Run: headless pygame with SDL's dummy video driver; simulated clock (each Clock.tick advances the game by its frame time, no real sleeping); random seed 0; keys injected as events and as key.get_pressed() state; mouse plan: one left click at the window centre at the start of phase 2, then a move to the lower-right quarter at the start of phase 3.
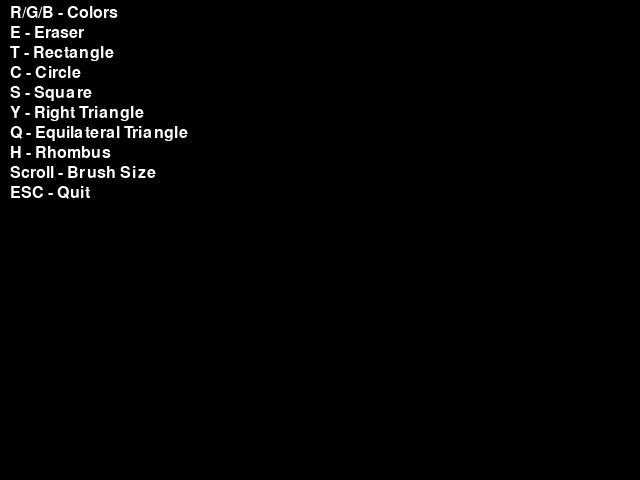
Frame 1 of 4 · flips 1–60 · no input
Frame 2 of 4 · flips 61–180 · clicked the window centre · tapped SPACE, RETURN · held RIGHT (→), D · screen unchanged from frame 1, image omitted
Frame 3 of 4 · flips 181–300 · moved the mouse to the lower-right quarter · held DOWN (↓), S · screen unchanged from frame 2, image omitted
Frame 4 of 4 · flips 301–420 · held LEFT (←), A, UP (↑), W · screen unchanged from frame 3, image omitted

The pygame program that drew these frames:

import pygame
import math



def main():
    pygame.init()
    screen = pygame.display.set_mode((640, 480))
    clock = pygame.time.Clock()

    radius = 5
    mode = 'blue'  
    drawing = False
    last_pos = None

    # Freehand strokes
    strokes = []

    # Shapes to store
    rectangles = []
    circles = []
    squares = []
    right_triangles = []
    equi_triangles = []
    rhombuses = []

    # Temporary start position for shapes
    start_pos = None

    while True:
        pressed = pygame.key.get_pressed()

        for event in pygame.event.get():
            if event.type == pygame.QUIT:
                return
            if event.type == pygame.KEYDOWN:

                # Quit
                if event.key == pygame.K_ESCAPE:
                    return

                # Color modes
                if event.key == pygame.K_r:
                    mode = 'red'
                elif event.key == pygame.K_g:
                    mode = 'green'
                elif event.key == pygame.K_b:
                    mode = 'blue'
                elif event.key == pygame.K_e:
                    mode = 'eraser'

                # Shapes
                elif event.key == pygame.K_t:
                    mode = 'rectangle'
                elif event.key == pygame.K_c:
                    mode = 'circle'
                elif event.key == pygame.K_s:
                    mode = 'square'
                elif event.key == pygame.K_y:
                    mode = 'right_triangle'
                elif event.key == pygame.K_q:
                    mode = 'equi_triangle'
                elif event.key == pygame.K_h:
                    mode = 'rhombus'

            # Mouse pressed
            if event.type == pygame.MOUSEBUTTONDOWN:
                if event.button == 1:
                    # Start drawing shapes
                    if mode in ('rectangle', 'circle', 'square',
                                'right_triangle', 'equi_triangle', 'rhombus'):
                        start_pos = event.pos
                    else:
                        # Freehand brush start
                        drawing = True
                        last_pos = event.pos

                # Brush size scroll
                elif event.button == 4:
                    radius = min(200, radius + 1)
                elif event.button == 5:
                    radius = max(1, radius - 1)

            # Mouse release
            if event.type == pygame.MOUSEBUTTONUP:
                if event.button == 1:
                    end = event.pos

                    # Finalize shapes
                    if start_pos is not None:
                        if mode == 'rectangle':
                            rectangles.append((start_pos, end))

                        elif mode == 'circle':
                            circles.append((start_pos, end))

                        elif mode == 'square':
                            squares.append((start_pos, end))

                        elif mode == 'right_triangle':
                            right_triangles.append((start_pos, end))

                        elif mode == 'equi_triangle':
                            equi_triangles.append((start_pos, end))

                        elif mode == 'rhombus':
                            rhombuses.append((start_pos, end))

                    # Reset shape temp
                    start_pos = None
                    drawing = False
                    last_pos = None

            # Freehand drawing
            if event.type == pygame.MOUSEMOTION and drawing and mode not in (
                'rectangle', 'circle', 'square',
                'right_triangle', 'equi_triangle', 'rhombus'):

                pos = event.pos
                if last_pos is not None:
                    strokes.append((last_pos, pos, radius, mode))
                last_pos = pos


        screen.fill((0, 0, 0))

        # Freehand lines
        for start, end, width, color_mode in strokes:
            drawLineBetween(screen, start, end, width, color_mode)

        # Render stored shapes
        for st, en in rectangles:
            drawRectangle(screen, st, en)
        for st, en in circles:
            drawCircle(screen, st, en)
        for st, en in squares:
            drawSquare(screen, st, en)
        for st, en in right_triangles:
            drawRightTriangle(screen, st, en)
        for st, en in equi_triangles:
            drawEquilateralTriangle(screen, st, en)
        for st, en in rhombuses:
            drawRhombus(screen, st, en)

        # Preview current shape
        if start_pos is not None and mode in (
            'rectangle', 'circle', 'square',
            'right_triangle', 'equi_triangle', 'rhombus'):

            mouse = pygame.mouse.get_pos()

            if mode == 'rectangle':
                drawRectangle(screen, start_pos, mouse, preview=True)
            elif mode == 'circle':
                drawCircle(screen, start_pos, mouse, preview=True)
            elif mode == 'square':
                drawSquare(screen, start_pos, mouse, preview=True)
            elif mode == 'right_triangle':
                drawRightTriangle(screen, start_pos, mouse, preview=True)
            elif mode == 'equi_triangle':
                drawEquilateralTriangle(screen, start_pos, mouse, preview=True)
            elif mode == 'rhombus':
                drawRhombus(screen, start_pos, mouse, preview=True)

     

        font = pygame.font.SysFont(None, 24)
        controls = [
            "R/G/B - Colors", 
            "E - Eraser",
            "T - Rectangle",
            "C - Circle",
            "S - Square",
            "Y - Right Triangle",
            "Q - Equilateral Triangle",
            "H - Rhombus",
            "Scroll - Brush Size",
            "ESC - Quit"
        ]
        y = 5
        for text in controls:
            img = font.render(text, True, (255, 255, 255))
            screen.blit(img, (10, y))
            y += 20

        pygame.display.flip()
        clock.tick(60)



def color_from_mode(mode):
    if mode == 'blue': return (0, 0, 255)
    if mode == 'red': return (255, 0, 0)
    if mode == 'green': return (0, 255, 0)
    if mode == 'eraser': return (0, 0, 0)
    return (255, 255, 255)


def drawLineBetween(screen, start, end, width, mode):
    """Draws interpolated circles between two points to make a smooth line."""
    color = color_from_mode(mode)
    dx = end[0] - start[0]
    dy = end[1] - start[1]
    steps = max(abs(dx), abs(dy))

    for i in range(steps):
        t = i / steps
        x = int(start[0] * (1 - t) + end[0] * t)
        y = int(start[1] * (1 - t) + end[1] * t)
        pygame.draw.circle(screen, color, (x, y), width)


def drawRectangle(screen, start, end, preview=False):
    """Regular rectangle"""
    color = (255, 255, 255)
    x1, y1 = start
    x2, y2 = end
    rect = pygame.Rect(min(x1, x2), min(y1, y2), abs(x2 - x1), abs(y2 - y1))
    pygame.draw.rect(screen, color, rect, 1)


def drawCircle(screen, start, end, preview=False):
    """Circle defined by distance from center to mouse."""
    color = (255, 255, 255)
    radius = int(math.dist(start, end))
    pygame.draw.circle(screen, color, start, radius, 1)


def drawSquare(screen, start, end, preview=False):
    """Square based on smallest side."""
    color = (255, 255, 255)
    x1, y1 = start
    x2, y2 = end

    side = min(abs(x2 - x1), abs(y2 - y1))
    rect = pygame.Rect(x1, y1, side, side)
    pygame.draw.rect(screen, color, rect, 1)


def drawRightTriangle(screen, start, end, preview=False):
    """Draws a right triangle with right angle at start."""
    color = (255, 255, 255)
    x1, y1 = start
    x2, y2 = end

    points = [(x1, y1), (x2, y1), (x2, y2)]
    pygame.draw.polygon(screen, color, points, 1)


def drawEquilateralTriangle(screen, start, end, preview=False):
    """Equilateral triangle based on horizontal base."""
    color = (255, 255, 255)
    x1, y1 = start
    x2, y2 = end

    side = abs(x2 - x1)
    height = (math.sqrt(3) / 2) * side

    p1 = (x1, y1)
    p2 = (x1 + side, y1)
    p3 = (x1 + side / 2, y1 - height)

    pygame.draw.polygon(screen, color, [p1, p2, p3], 1)


def drawRhombus(screen, start, end, preview=False):
    """Rhombus defined by diagonal points."""
    color = (255, 255, 255)

    x1, y1 = start
    x2, y2 = end

    cx = (x1 + x2) / 2
    cy = (y1 + y2) / 2

    dx = abs(x2 - x1) / 2
    dy = abs(y2 - y1) / 2

    points = [
        (cx, y1),
        (x2, cy),
        (cx, y2),
        (x1, cy)
    ]

    pygame.draw.polygon(screen, color, points, 1)


main()
